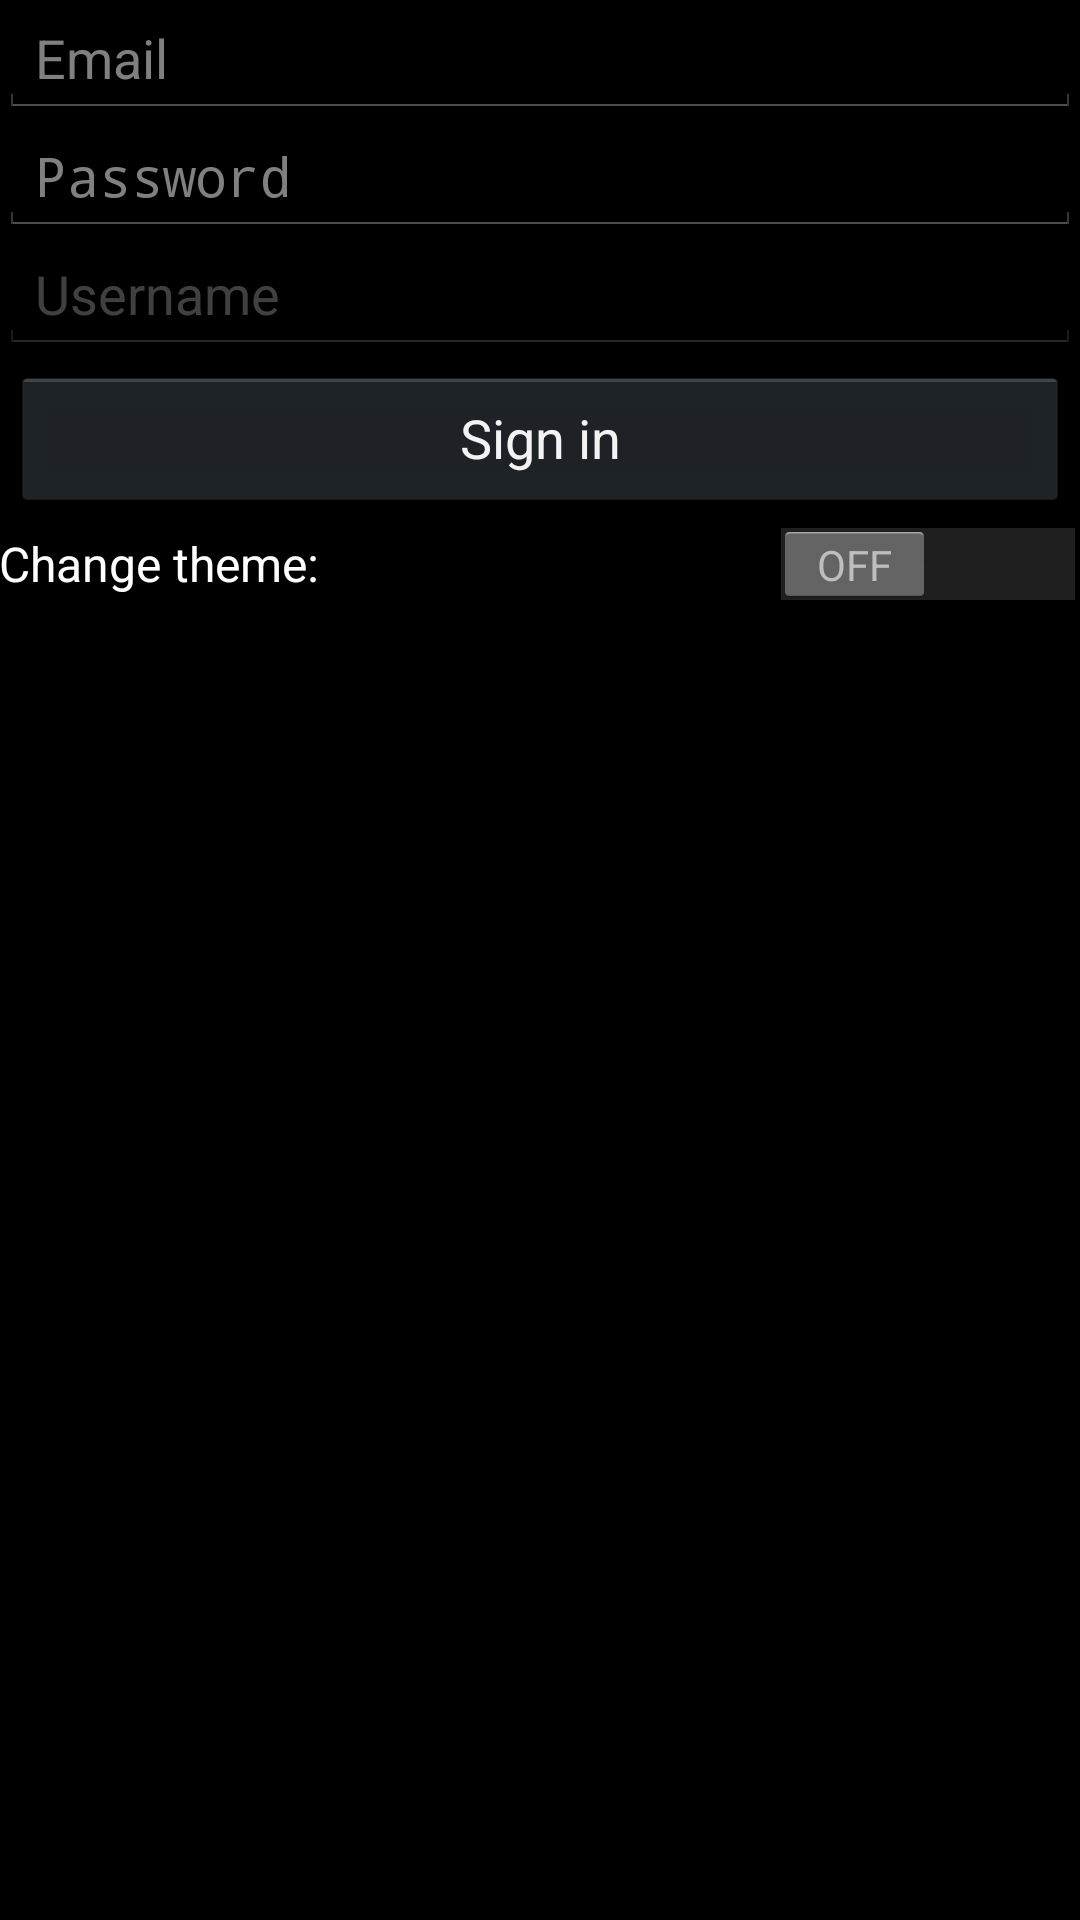

Here is an Android app screen rendered from its layout file. Give the layout XML and the strings, colors and styles it references.
<!-- AndroidManifest.xml: application theme TauThemeDark -->
<!-- res/layout/activity_auth.xml -->
<LinearLayout xmlns:android="http://schemas.android.com/apk/res/android"
    xmlns:tools="http://schemas.android.com/tools"
    android:layout_width="match_parent"
    android:layout_height="match_parent"
    android:gravity="center_horizontal"
    android:orientation="vertical"
    android:paddingBottom="@dimen/activity_vertical_margin"
    android:paddingLeft="@dimen/activity_horizontal_margin"
    android:paddingRight="@dimen/activity_horizontal_margin"
    android:paddingTop="@dimen/activity_vertical_margin"
    tools:context="com.example.dev.messageproject.activity.AuthActivity">
    
    <ProgressBar
        android:id="@+id/login_progress"
        style="?android:attr/progressBarStyleLarge"
        android:layout_width="wrap_content"
        android:layout_height="wrap_content"
        android:layout_marginBottom="8dp"
        android:visibility="gone" />
    <ScrollView
        android:id="@+id/auth_form"
        android:layout_width="match_parent"
        android:layout_height="wrap_content">
        <LinearLayout
            android:id="@+id/login_auth_form"
            android:layout_width="match_parent"
            android:layout_height="wrap_content"
            android:orientation="vertical">
            <AutoCompleteTextView
                android:id="@+id/txtEmail"
                android:layout_width="match_parent"
                android:layout_height="wrap_content"
                android:hint="@string/hint_email"
                android:imeActionId="@+id/email"
                android:imeActionLabel="@string/action_sign_in"
                android:imeOptions="actionUnspecified"
                android:inputType="textEmailAddress"
                android:maxLines="1"
                tools:ignore="InvalidImeActionId" />
            <EditText
                android:id="@+id/txtPassword"
                android:layout_width="match_parent"
                android:layout_height="wrap_content"
                android:hint="@string/hint_password"
                android:imeActionId="@+id/password"
                android:imeActionLabel="@string/action_sign_in"
                android:imeOptions="actionUnspecified"
                android:inputType="textPassword"
                android:maxLines="1"
                tools:ignore="InvalidImeActionId" />
            <EditText
                android:id="@+id/txtUsername"
                android:layout_width="match_parent"
                android:layout_height="wrap_content"
                android:alpha="0.5"
                android:hint="@string/hint_username"
                android:imeActionId="@+id/username"
                android:imeActionLabel="@string/action_sign_in"
                android:imeOptions="actionUnspecified"
                android:maxLines="1"
                tools:ignore="InvalidImeActionId" />
            <Button
                android:id="@+id/btnAuthentication"
                android:layout_width="match_parent"
                android:layout_height="wrap_content"
                android:layout_margin="4dp"
                android:text="@string/action_sign_in" />
            <Switch
                android:id="@+id/switchTheme"
                android:layout_width="match_parent"
                android:layout_height="wrap_content"
                android:checked="false"
                android:text="@string/hint_theme" />
        </LinearLayout>
    </ScrollView>
</LinearLayout>
<!-- resources referenced by this layout -->
<resources>
  <string name="action_sign_in">Sign in</string>
  <string name="hint_email">Email</string>
  <string name="hint_password">Password</string>
  <string name="hint_theme">Change theme:</string>
  <string name="hint_username">Username</string>
  <style name="TauThemeDark" parent="android:Theme.Holo">
          
      </style>
</resources>
